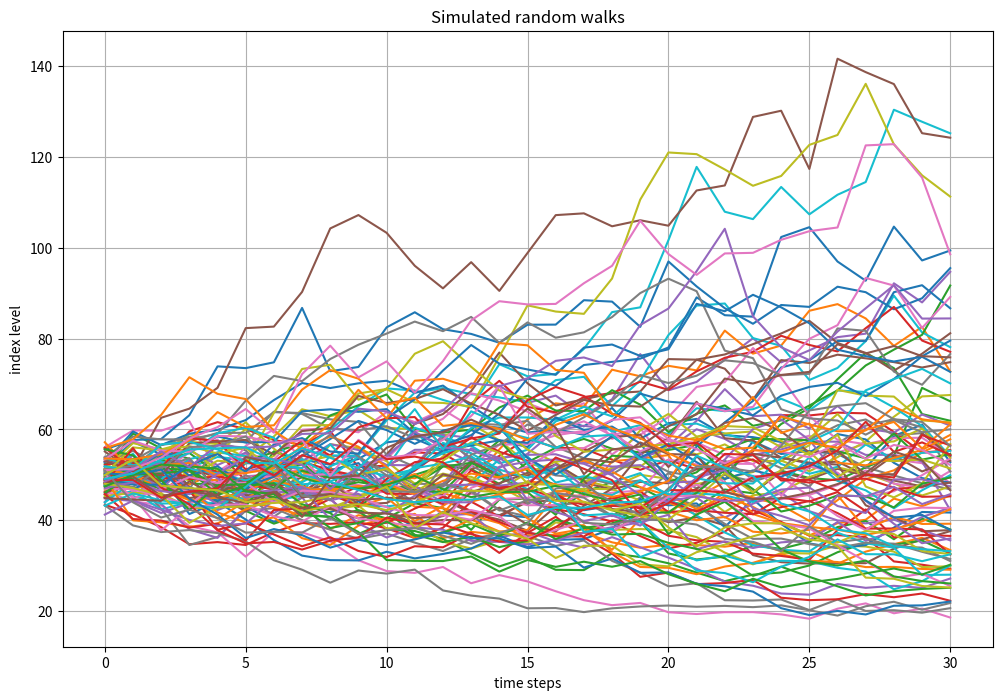
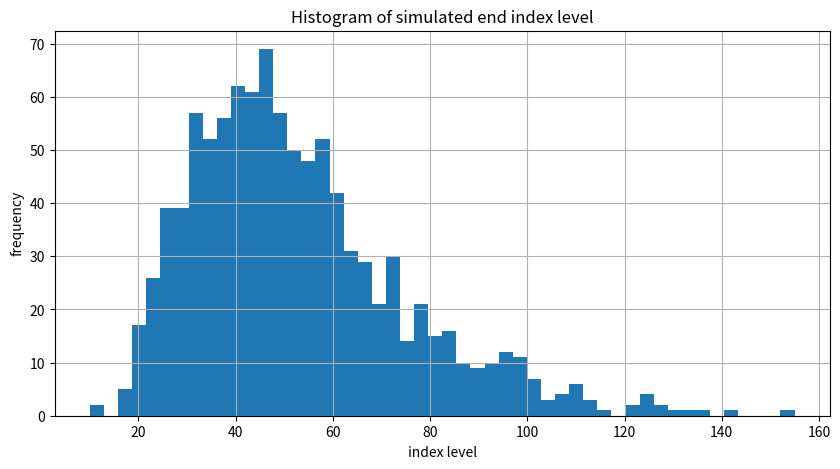
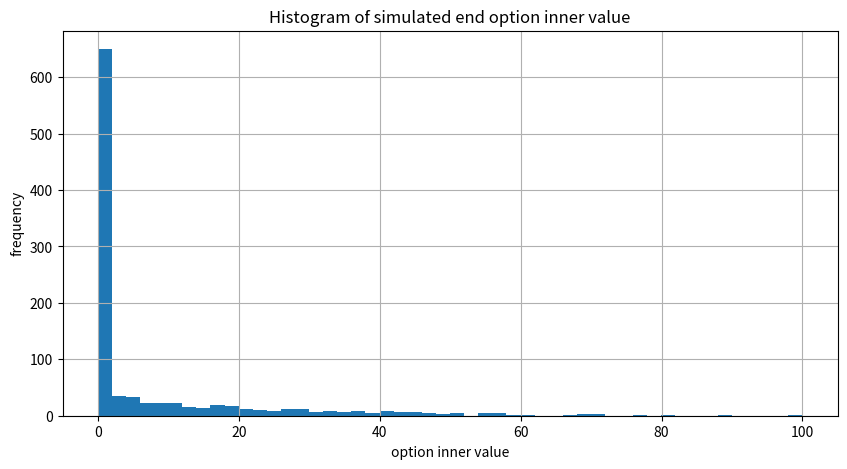

Here is the Python script that generated these plots, in order:
import math
import numpy as np
import matplotlib.pyplot as plt

# Monte Carlo valuation of a European call option
np.random.seed(42)      # fix random seed for reproducibility

# parameters
S0 = 50     # initial index level
K = 55      # strike price
r = 0.05    # risk-less short rate
sigma = 0.4     # volatility
T = 1       # time-to-maturity
t = 30      # number of time steps by which we divide the interval [0, T]
dt = T / t      # length of time interval
M = 1000     # number of paths

# simulate M random walks with t time steps

S = S0 * np.exp(np.cumsum((r - 0.5 * sigma ** 2) * dt + sigma * math.sqrt(dt)* np.random.standard_normal((t + 1, M)), axis=0))

# calculate payoff at maturity
P_call = sum(np.maximum(S[-1] - K, 0)) / M

print("Value of the European call option: {:0.2f} ZAR.\n".format(P_call))

# plot the simulated paths
num_paaths_to_plot = 100
plt.figure(figsize= (12,8))
plt.plot(S[:, :num_paaths_to_plot])
plt.grid(True)
plt.xlabel('time steps')
plt.ylabel('index level')
plt.title('Simulated random walks')
plt.show()

# let's investigate the frequency of the simulated index vals at the end of
# the simulation period

plt.figure(figsize=(10,5))
plt.hist(S[-1], bins=50)
plt.grid(True)
plt.xlabel('index level')
plt.ylabel('frequency')
plt.title('Histogram of simulated end index level')
plt.show()

# all simulated index vals at the end of the simulation period
plt.figure(figsize=(10,5))
plt.hist(np.maximum(S[-1] - K, 0), bins=50)
plt.grid(True)
plt.xlabel('option inner value')
plt.ylabel('frequency')
plt.title('Histogram of simulated end option inner value')
plt.show()

# THE QUANTUM APPROACH
